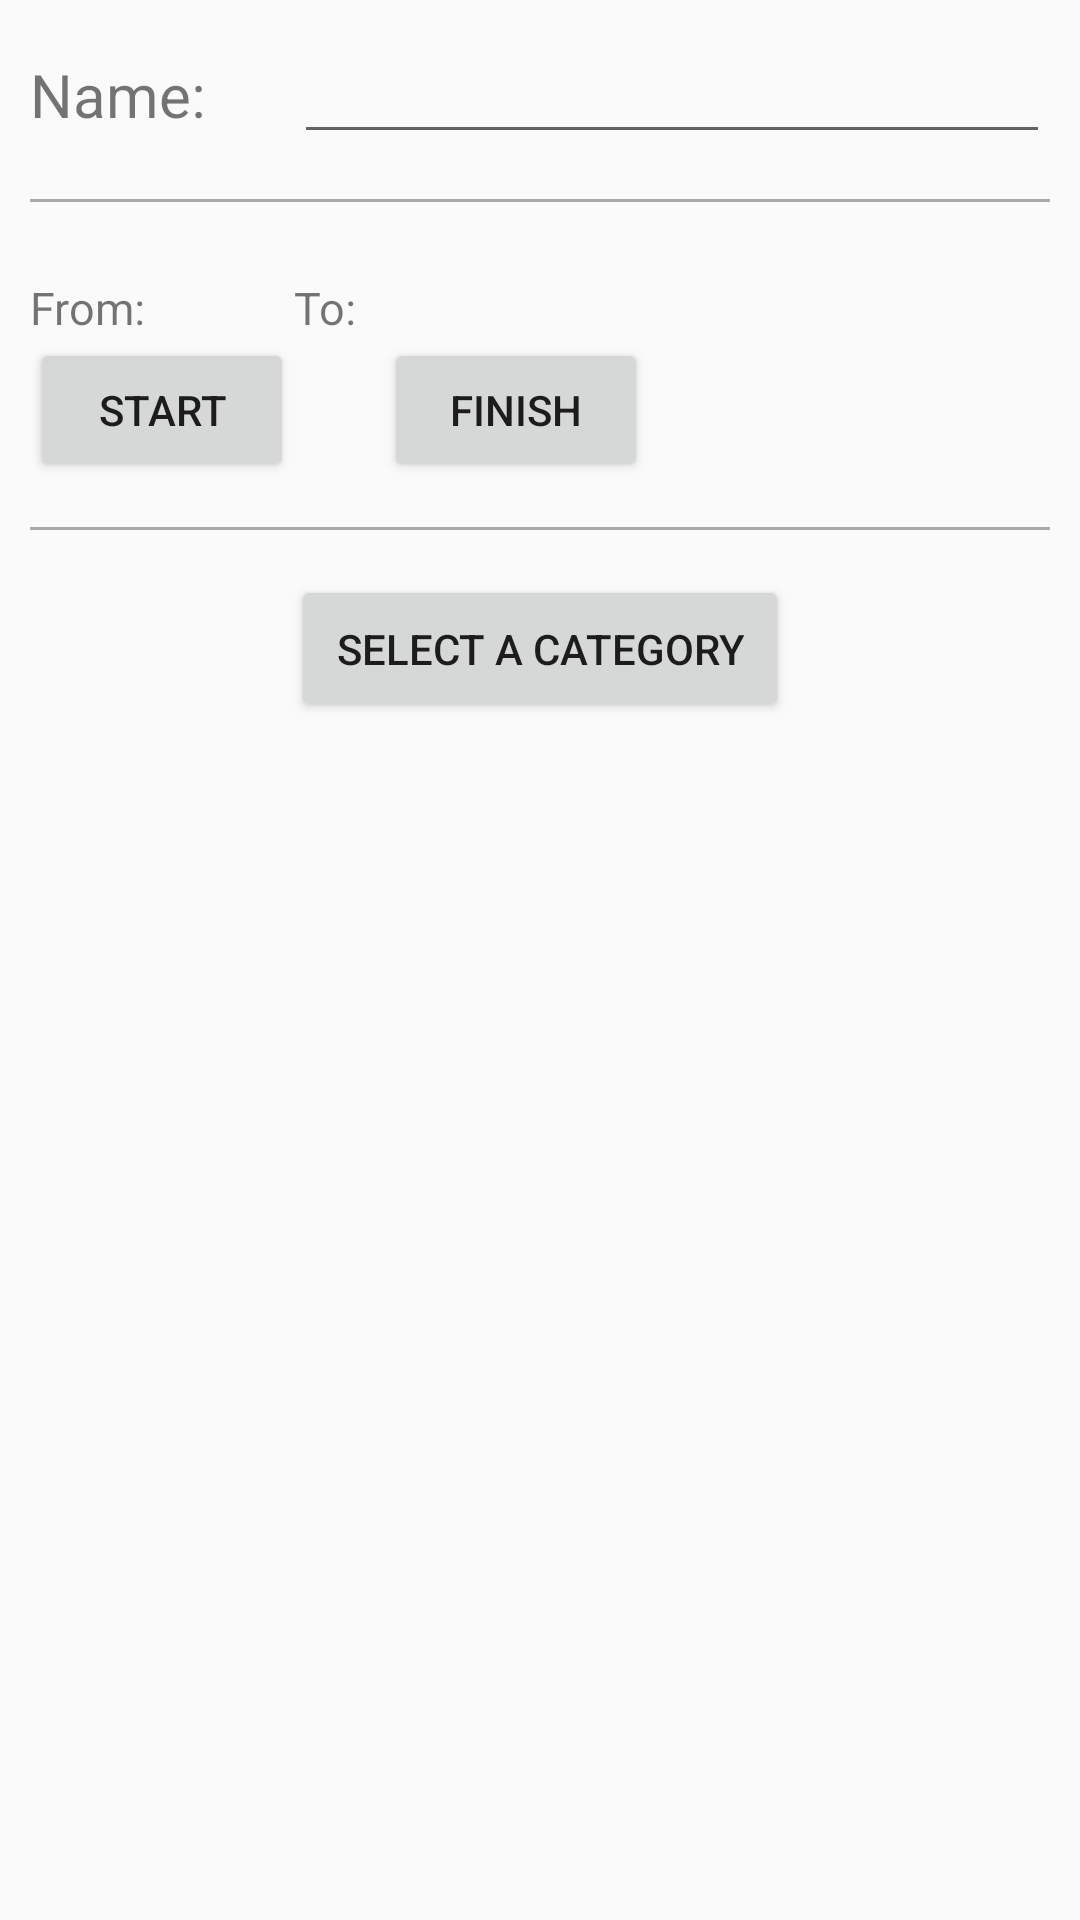

Here is an Android app screen rendered from its layout file. Give the layout XML and the strings, colors and styles it references.
<!-- AndroidManifest.xml: application theme AppTheme -->
<!-- res/layout/activity_create_entry_view.xml -->
<?xml version="1.0" encoding="utf-8"?>
<LinearLayout xmlns:android="http://schemas.android.com/apk/res/android"
    android:orientation="vertical"
    android:layout_width="match_parent"
    android:layout_height="match_parent"
    android:padding="10dp"
    >

    <TableLayout
        android:layout_width="fill_parent"
        android:layout_height="wrap_content">
        <TableRow>
            <TextView
                android:layout_width="fill_parent"
                android:layout_height="wrap_content"
                android:text="@string/activity_name"
                android:textSize="20sp"
                android:id="@+id/team1InputLabel"
                android:paddingRight="5dp"
                />
            <EditText
                android:layout_width="fill_parent"
                android:layout_height="wrap_content"
                android:id="@+id/activity_name_input"
                android:inputType="text"
                android:layout_weight="1"
                />
        </TableRow>
        
        <View
            android:layout_width="fill_parent"
            android:layout_height="1dp"
            android:background="@android:color/darker_gray"
            android:layout_marginTop="15dp"
            android:layout_marginBottom="15dp"
            />
        <TableRow android:paddingTop="10dp">
            <TextView
                android:layout_width="fill_parent"
                android:layout_height="wrap_content"
                android:text="From: "
                android:textSize="15sp"
            />
            <TextView
                android:layout_width="fill_parent"
                android:layout_height="wrap_content"
                android:text="To: "
                android:textSize="15sp"
            />
        </TableRow>
        <TableRow
            android:layout_height="wrap_content"
            android:layout_gravity="center_horizontal"
            android:layout_width="wrap_content"
            >
            <Button
                android:layout_width="wrap_content"
                android:layout_height="wrap_content"
                android:id="@+id/entry_start_time"
                android:text="@string/start_time"
                android:layout_gravity="center_horizontal"
            />
            <Button
                android:layout_width="wrap_content"
                android:layout_height="wrap_content"
                android:id="@+id/entry_end_time"
                android:text="@string/end_time"
                android:layout_gravity="center_horizontal"
                android:layout_marginLeft="20dp"
            />
        </TableRow>
    </TableLayout>

    <View
        android:layout_width="fill_parent"
        android:layout_height="1dp"
        android:background="@android:color/darker_gray"
        android:layout_marginTop="15dp"
        android:layout_marginBottom="15dp"
    />
    <Button
        android:layout_width="wrap_content"
        android:layout_height="wrap_content"
        android:id="@+id/selectCategory"
        android:text="Select A Category"
        android:padding="15dp"
        android:layout_gravity="center"
    />

</LinearLayout>
<!-- resources referenced by this layout -->
<resources>
  <string name="activity_name">Name:</string>
  <string name="end_time">Finish</string>
  <string name="start_time">Start</string>
  <style name="AppTheme" parent="@style/Theme.AppCompat.Light.DarkActionBar">
          <item name="android:actionBarStyle">@style/MyActionBar</item>
          
          <item name="actionBarStyle">@style/MyActionBar</item>
      </style>
  <style name="MyActionBar" parent="@style/Widget.AppCompat.Light.ActionBar.Solid.Inverse">
          <item name="android:background">@color/actionBarColor</item>
          <item name="android:logo">@android:color/transparent</item>
          
          <item name="background">@color/actionBarColor</item>
      </style>
  <color name="actionBarColor">#ff000157</color>
</resources>
